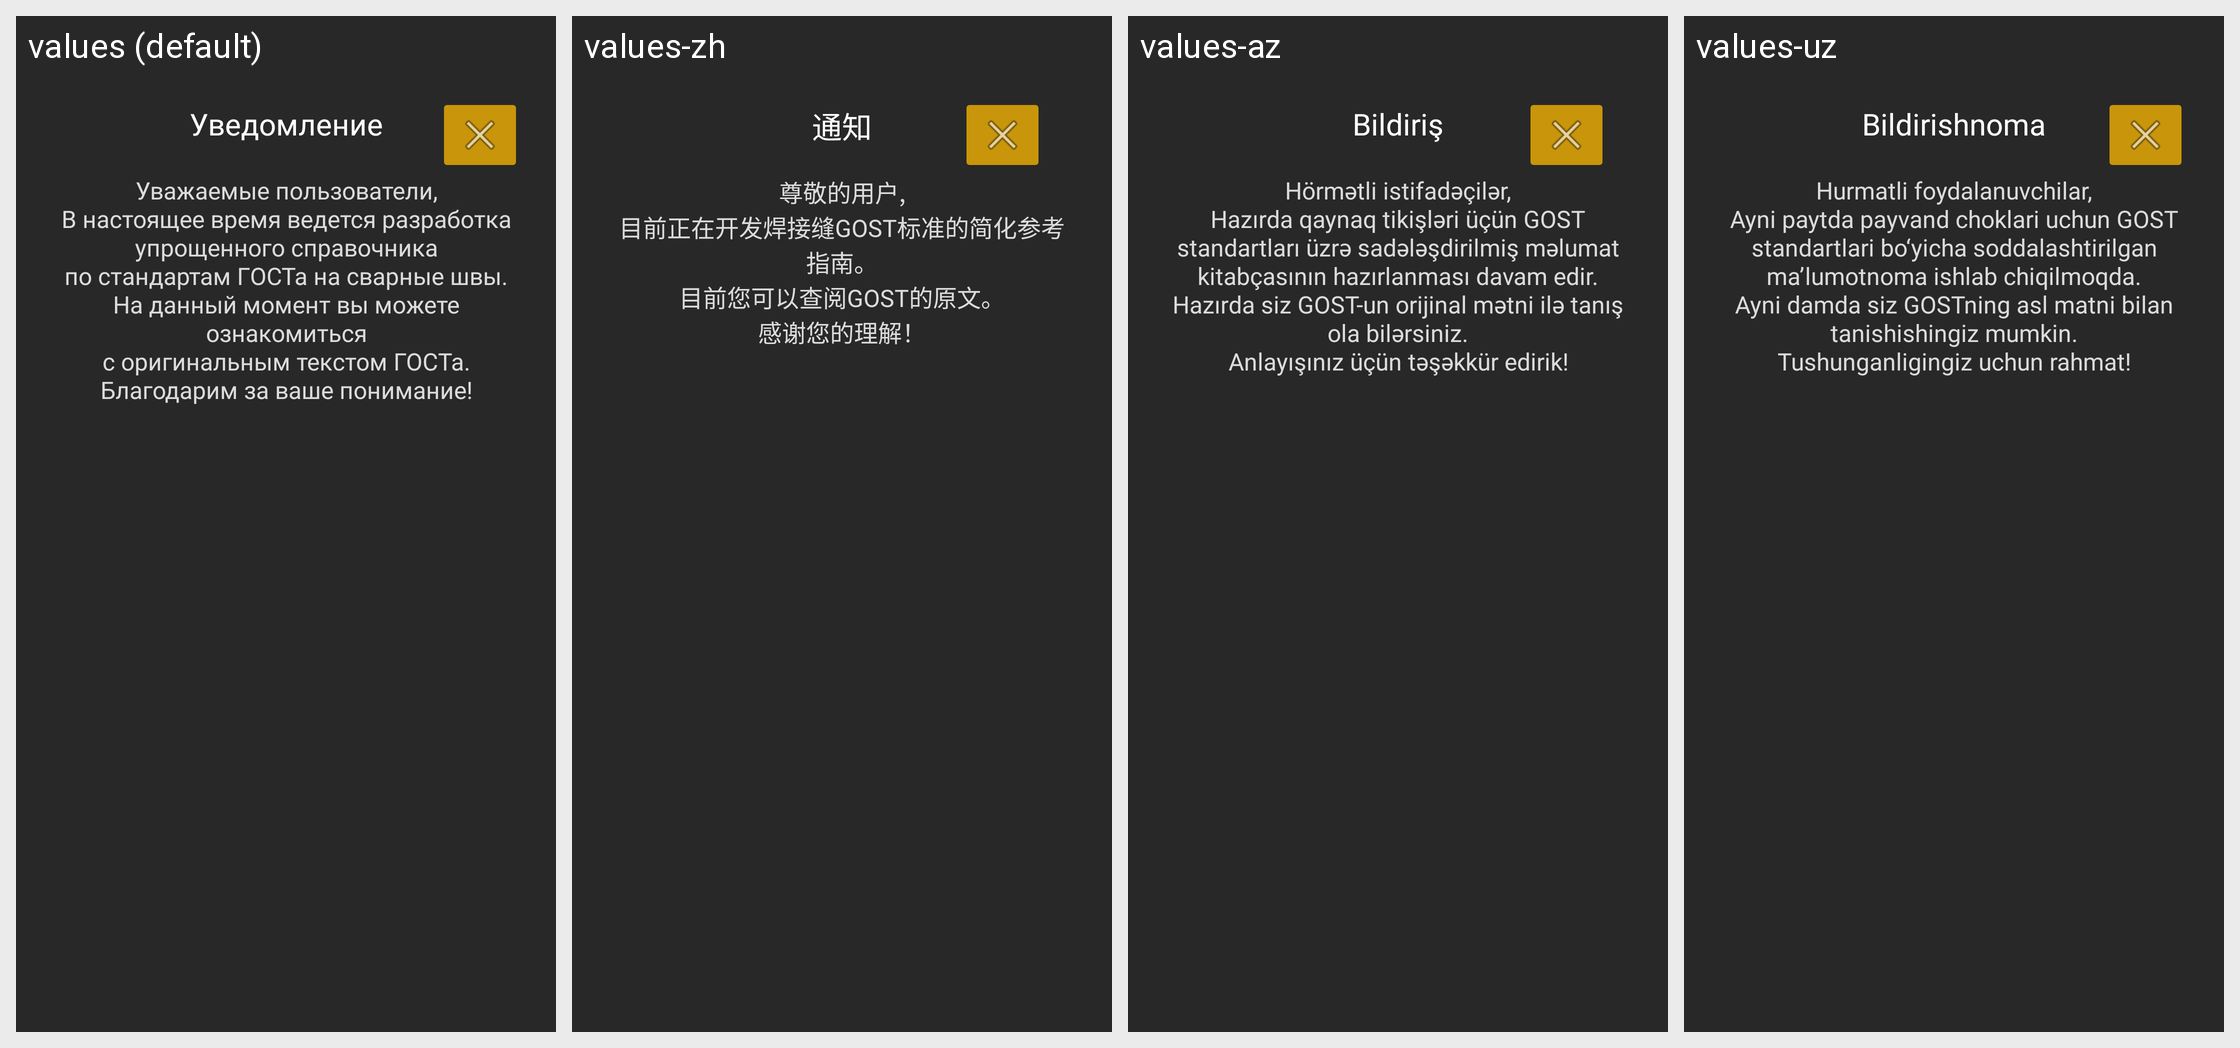

This grid shows one Android layout under several languages. Give, for every string resource on the screen, its name, the default text and each shown locale's text.
Android screen res/layout/gost_5264_80_dialog_info.xml rendered under 4 locales, left to right: values (default), values-zh, values-az, values-uz. Device: Nexus 5 (rendered at 1080×1920; each locale shown at half size, 540×960, under a caption strip naming it); theme Theme.Ferronix.
Other locales in the repository, not shown: values-en.
Strings drawn on this screen, with the default value and each locale's value (text and hints the layout hard-codes, and strings that could not be matched under every locale, appear in the picture but are not listed):

gost_info_dialog_title
  values: Уведомление
  values-zh: 通知
  values-az: Bildiriş
  values-uz: Bildirishnoma

gost_info_dialog_message
  values: Уважаемые пользователи,
      В настоящее время ведется разработка упрощенного справочника
      по стандартам ГОСТа на сварные швы.
      На данный момент вы можете ознакомиться
      с оригинальным текстом ГОСТа.
      Благодарим за ваше понимание!
  values-zh: 尊敬的用户,
      目前正在开发焊接缝GOST标准的简化参考指南。
      目前您可以查阅GOST的原文。
      感谢您的理解！
  values-az: Hörmətli istifadəçilər,
      Hazırda qaynaq tikişləri üçün GOST standartları üzrə sadələşdirilmiş məlumat kitabçasının hazırlanması davam edir.
      Hazırda siz GOST-un orijinal mətni ilə tanış ola bilərsiniz.
      Anlayışınız üçün təşəkkür edirik!
  values-uz: Hurmatli foydalanuvchilar,
      Ayni paytda payvand choklari uchun GOST standartlari bo‘yicha soddalashtirilgan ma’lumotnoma ishlab chiqilmoqda.
      Ayni damda siz GOSTning asl matni bilan tanishishingiz mumkin.
      Tushunganligingiz uchun rahmat!
